Photos from the image-classification dataset "processed_dataset" in the GitHub repository mjocc/ai-to-bi. Its 2 classes are: frame not present, frame present.

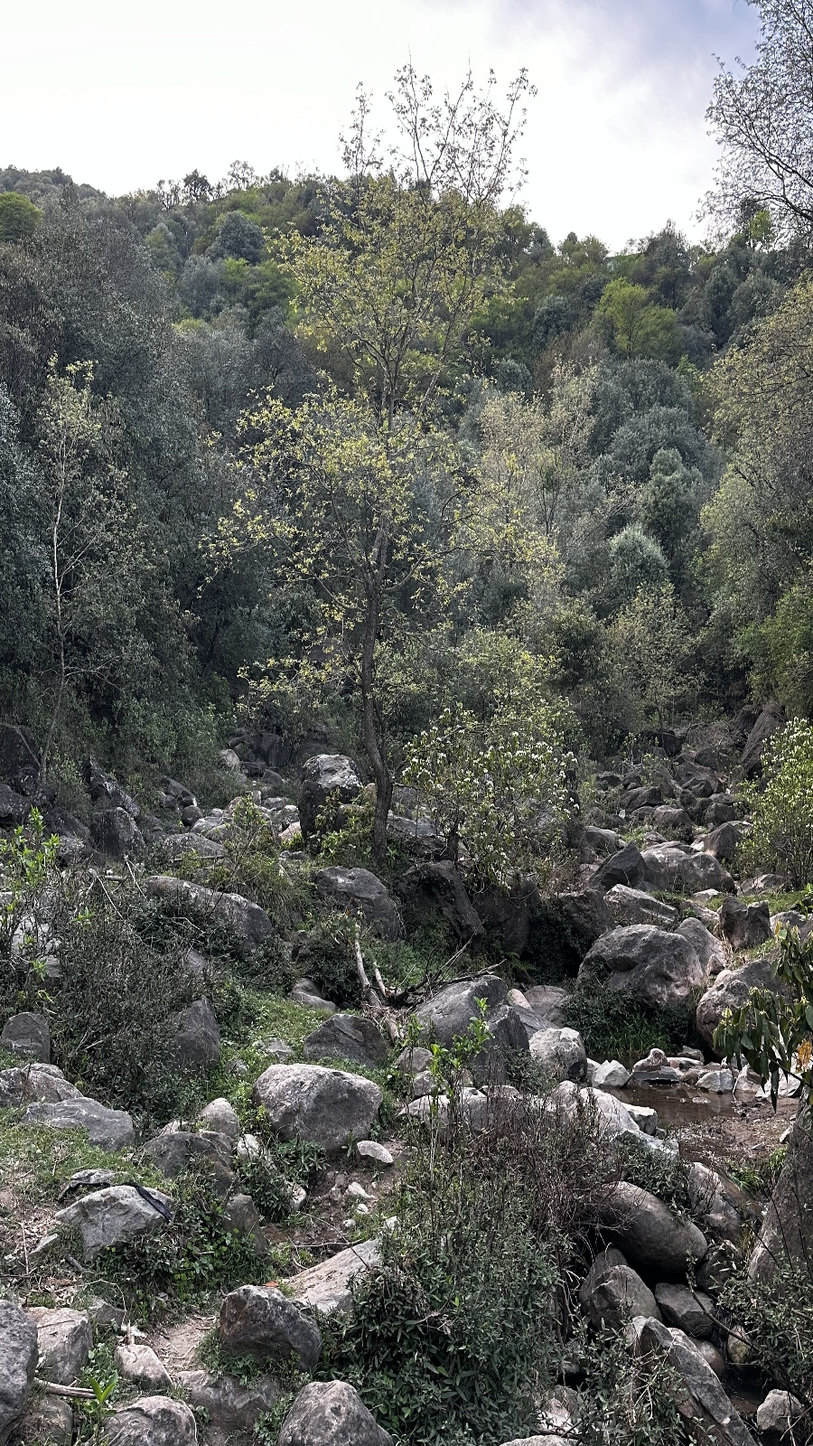
Label: frame not present

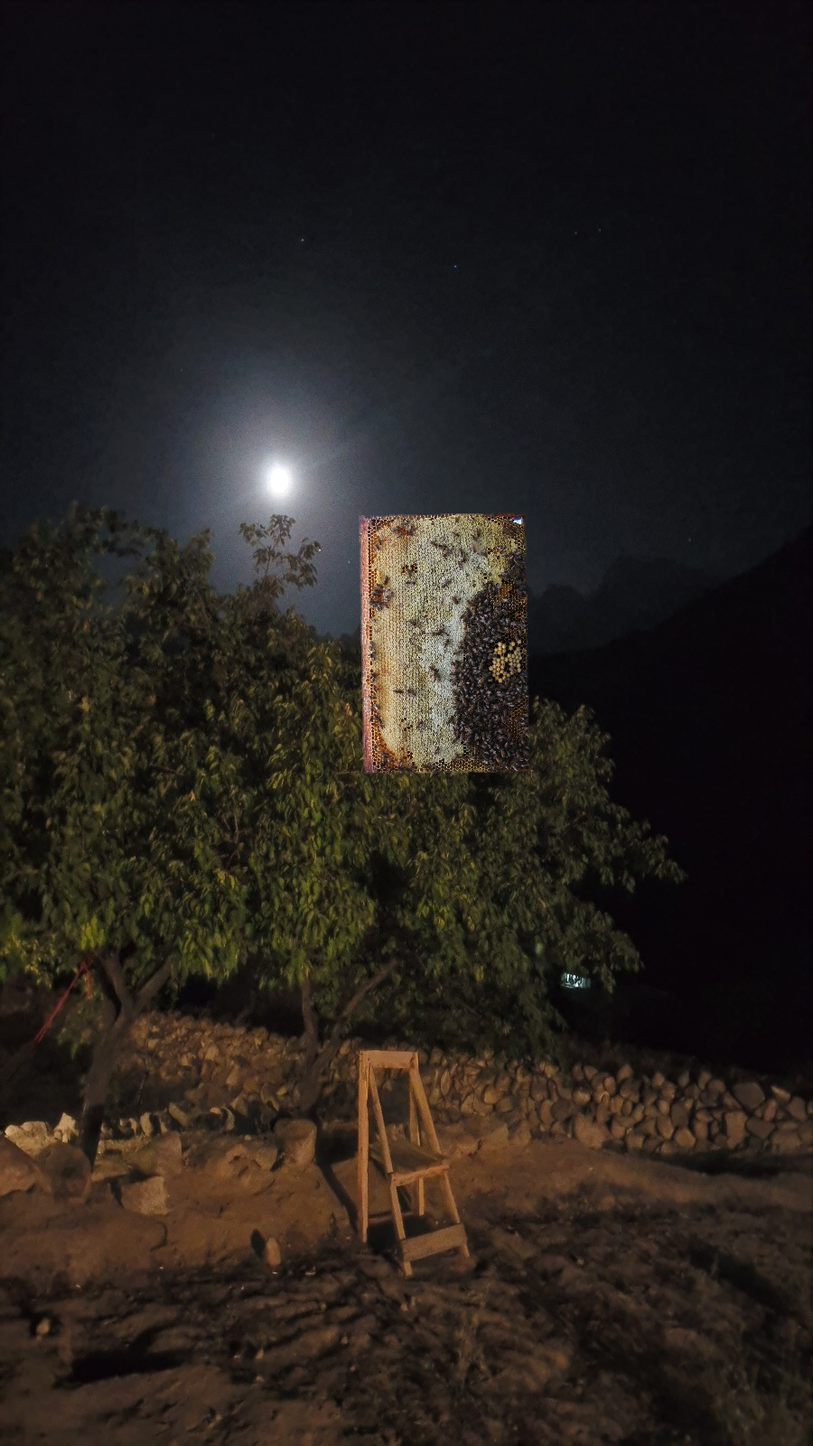
Label: frame present

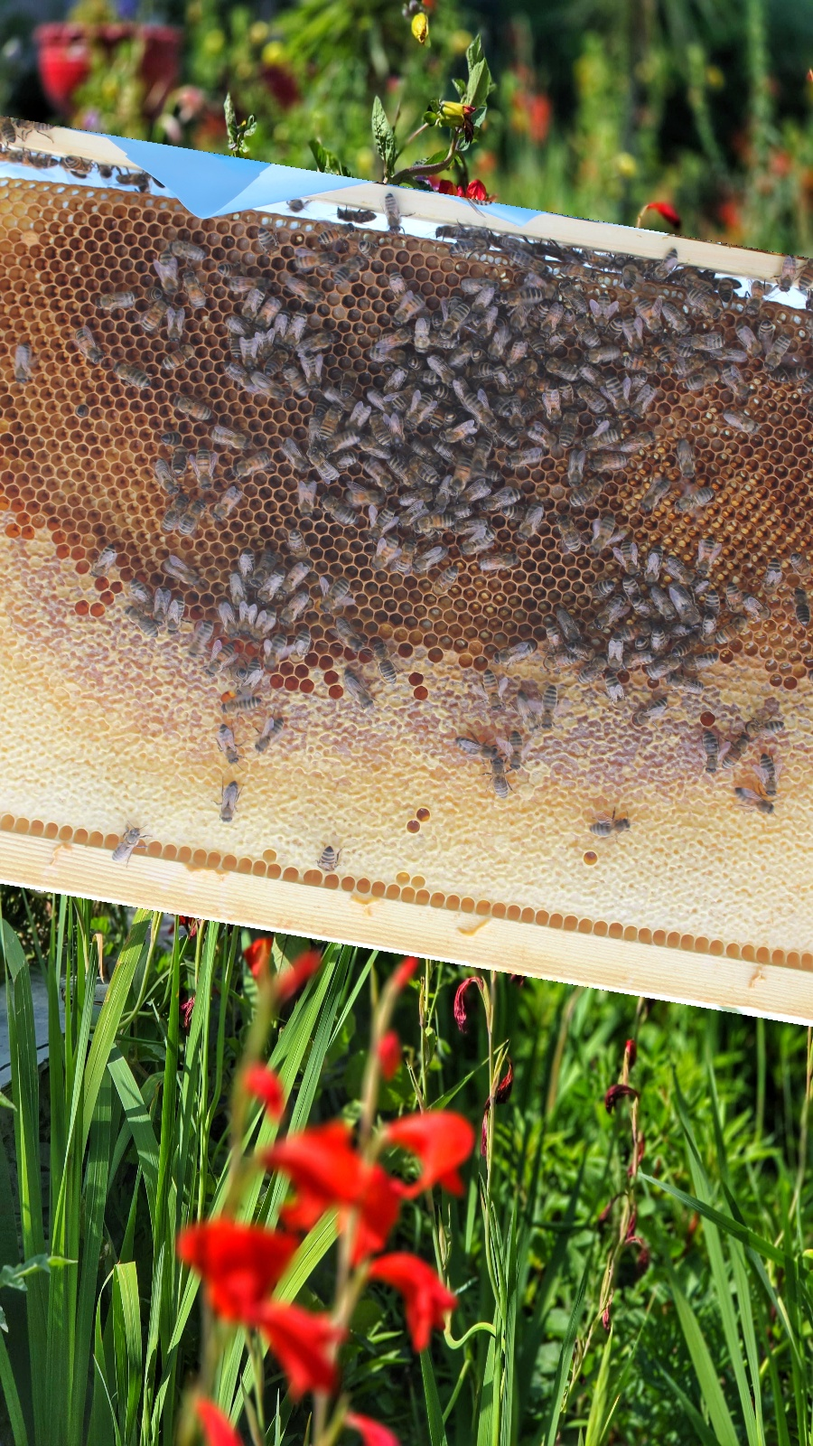
Label: frame present

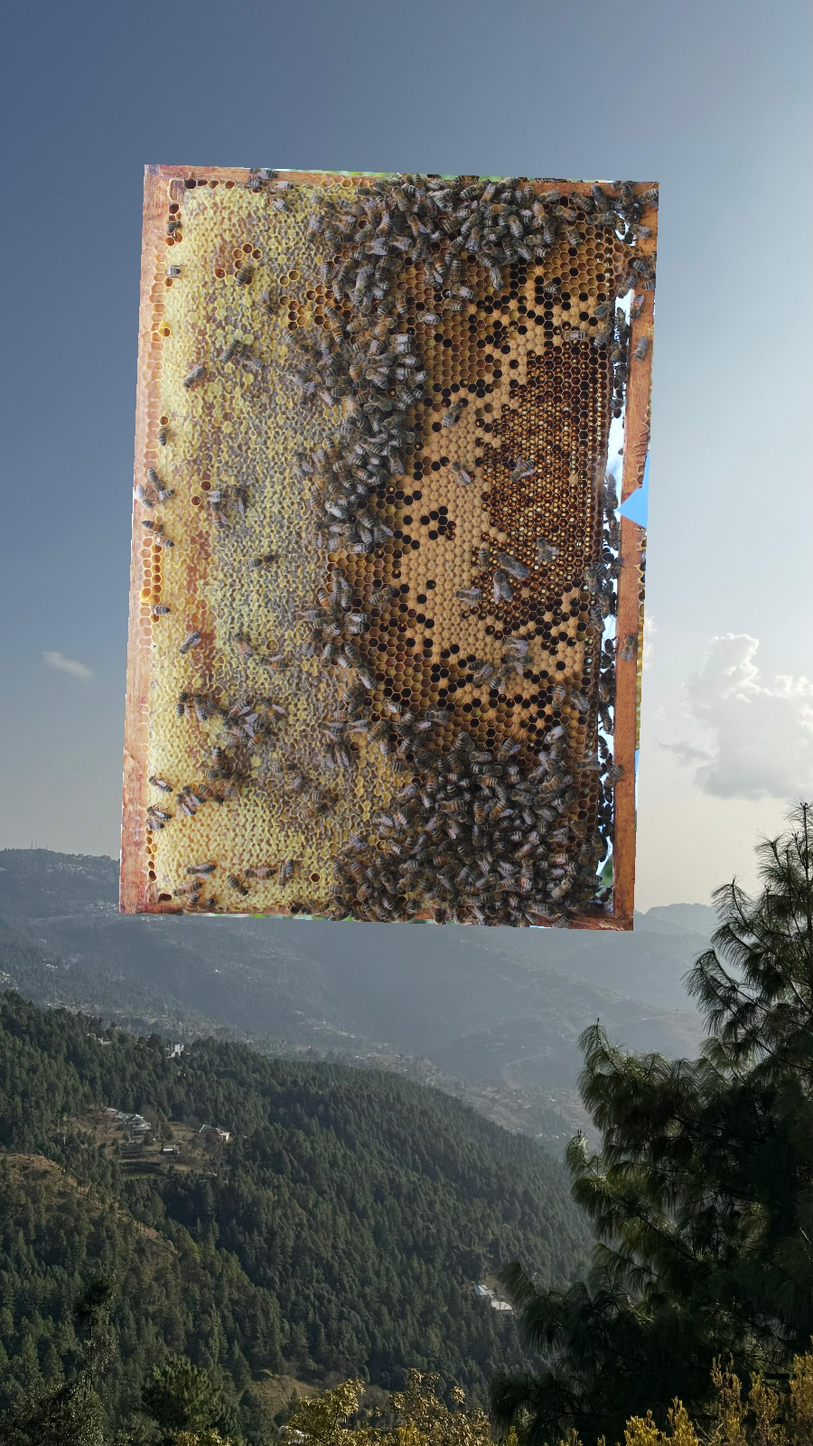
Label: frame present

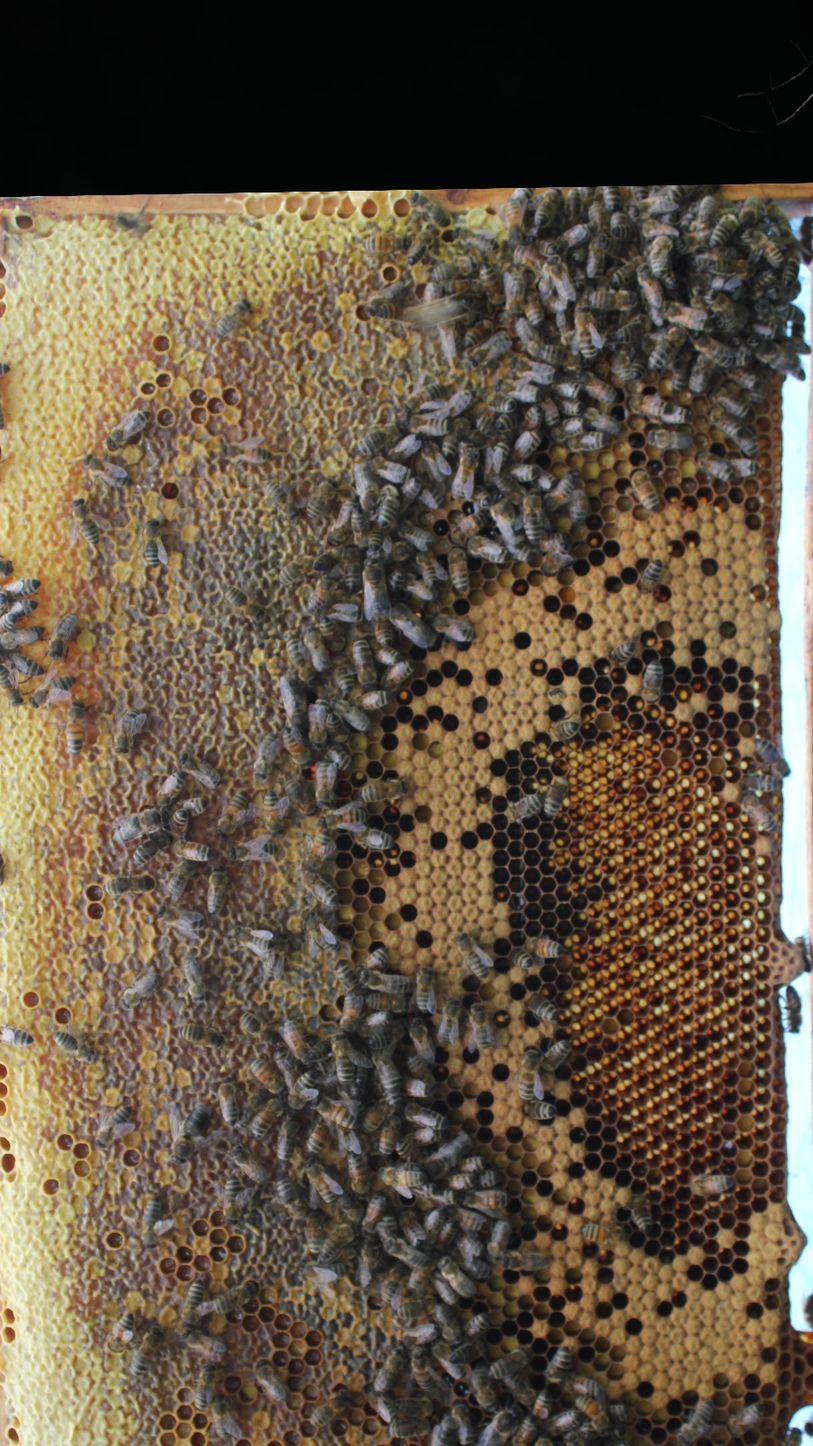
Label: frame present

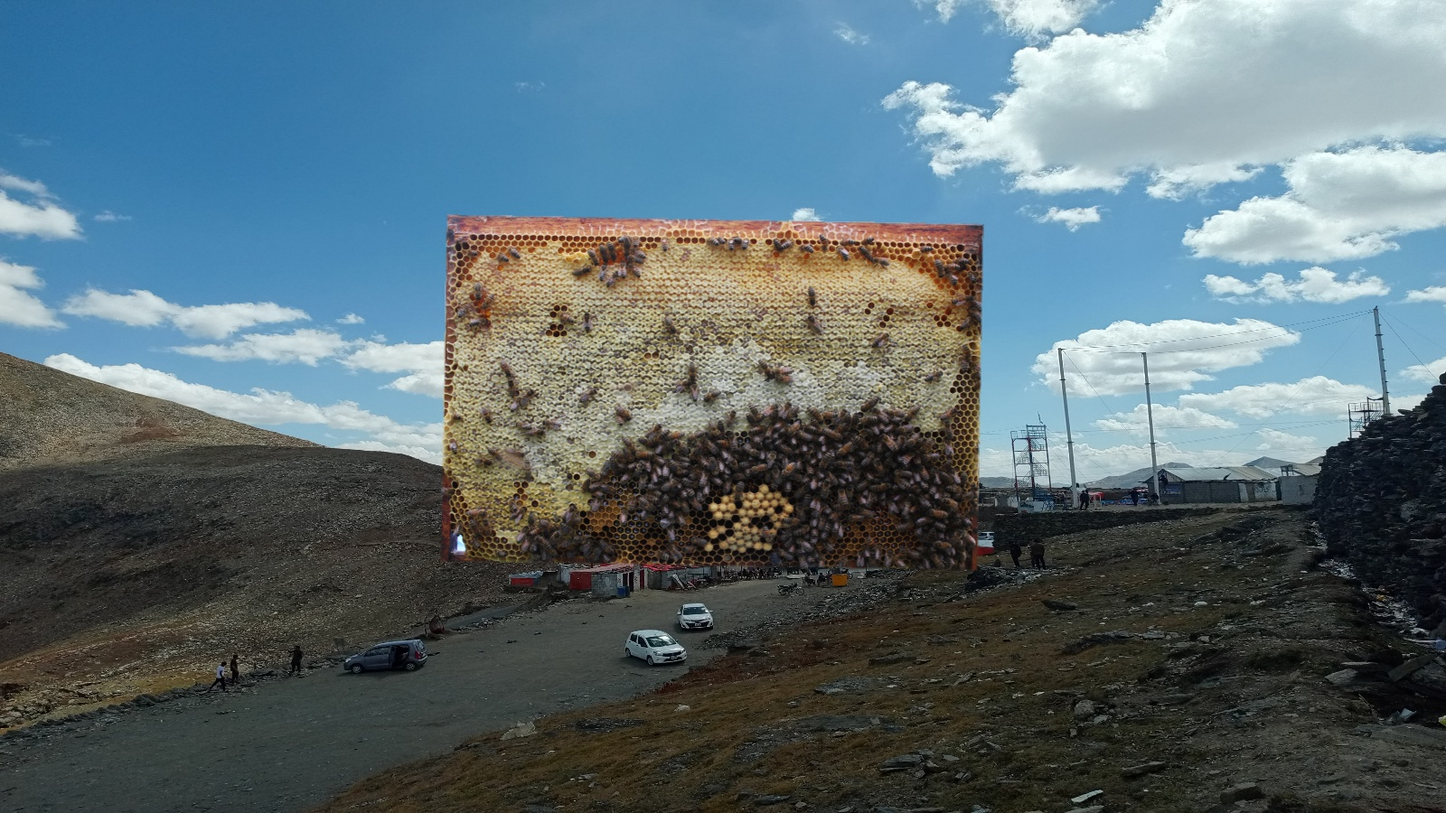
Label: frame present
